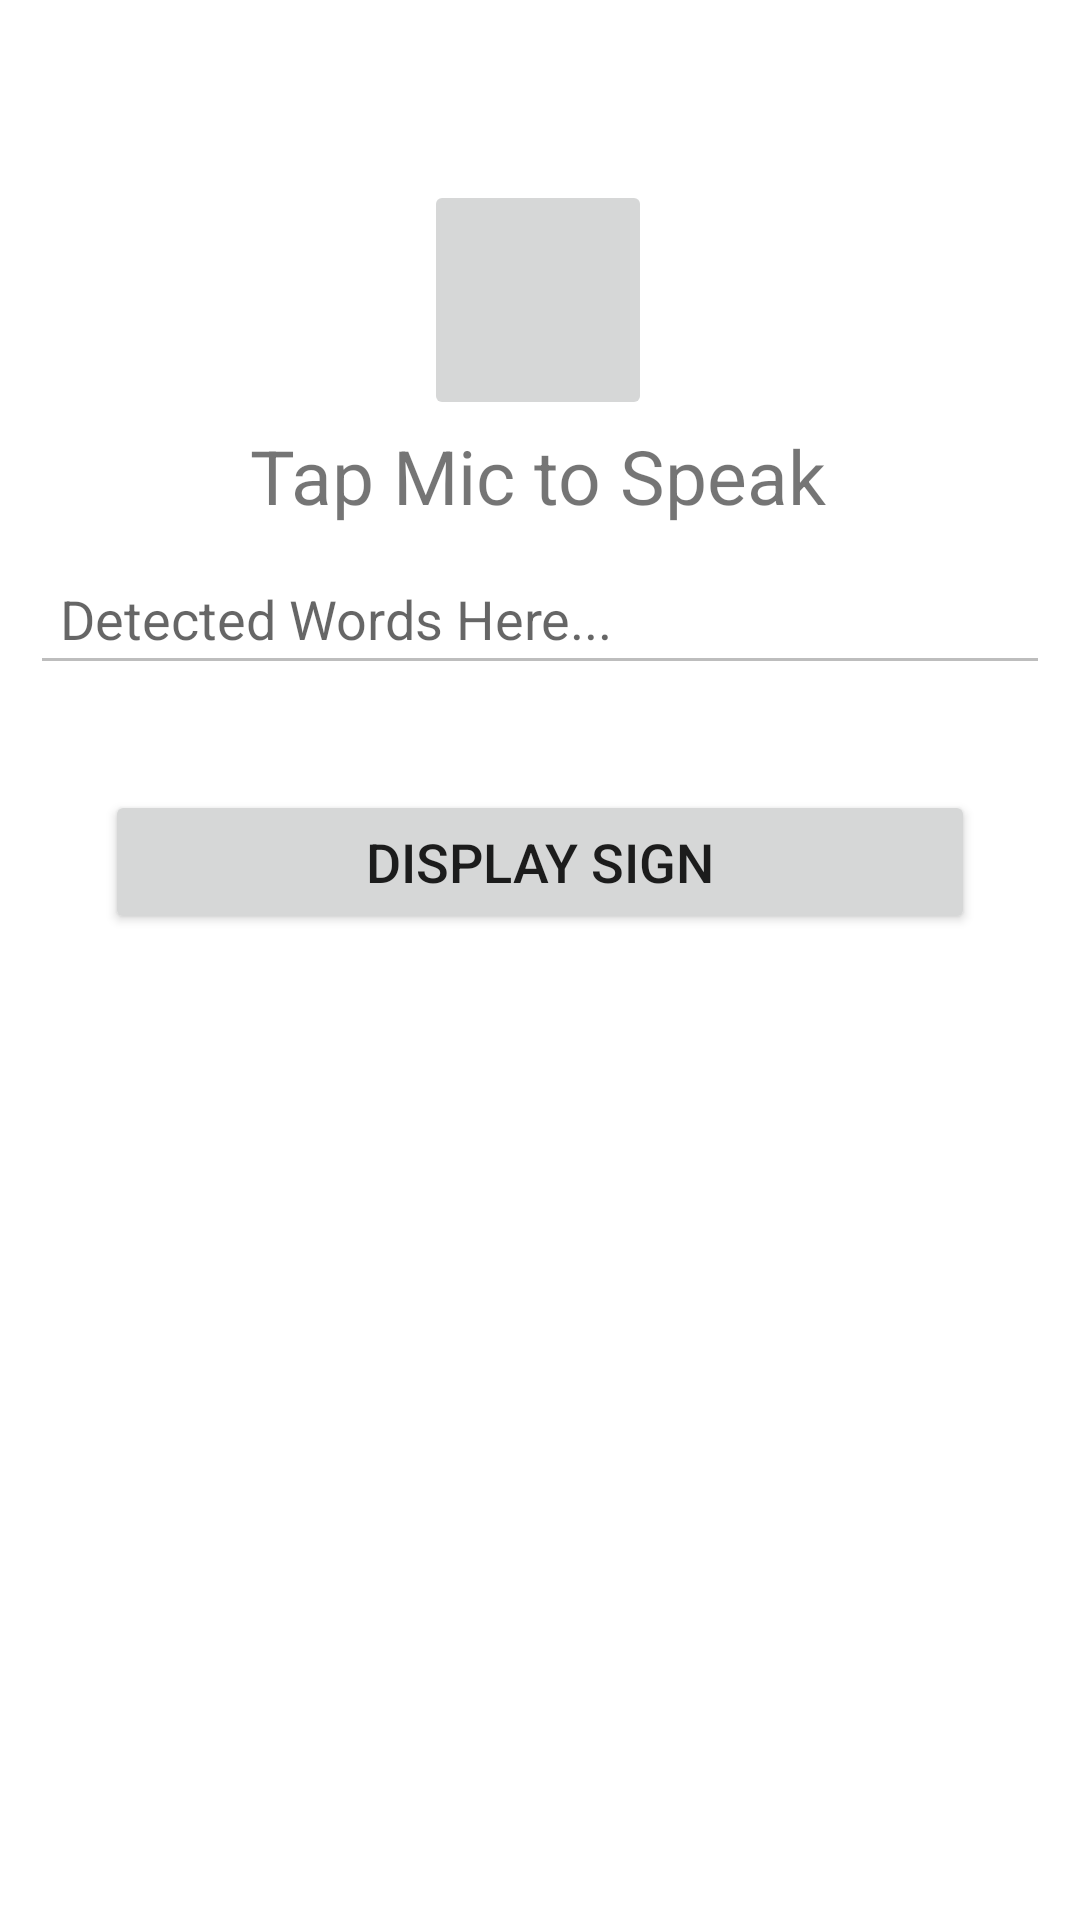

Reconstruct the res/layout file that produces this screen, plus the resources it refers to.
<!-- AndroidManifest.xml: application theme Theme.VoiceLess -->
<!-- res/layout/activity_voice_to_sign.xml -->
<?xml version="1.0" encoding="utf-8"?>
<androidx.constraintlayout.widget.ConstraintLayout xmlns:android="http://schemas.android.com/apk/res/android"
    xmlns:app="http://schemas.android.com/apk/res-auto"
    xmlns:tools="http://schemas.android.com/tools"
    android:layout_width="match_parent"
    android:layout_height="match_parent"
    android:orientation="vertical"
    tools:context=".VoiceToSign">

    <ImageButton
        android:id="@+id/micoffId"
        android:layout_width="76dp"
        android:layout_height="80dp"
        android:layout_marginTop="60dp"
        android:src="@drawable/ic_mic_off"
        app:layout_constraintEnd_toEndOf="parent"
        app:layout_constraintHorizontal_bias="0.498"
        app:layout_constraintStart_toStartOf="parent"
        app:layout_constraintTop_toTopOf="parent" />

    <TextView
        android:id="@+id/tapToSpeak"
        android:layout_width="wrap_content"
        android:layout_height="wrap_content"
        android:text="Tap Mic to Speak"
        android:textSize="25dp"
        app:layout_constraintBottom_toTopOf="@+id/voicetotextId"
        app:layout_constraintEnd_toEndOf="parent"
        app:layout_constraintHorizontal_bias="0.497"
        app:layout_constraintStart_toStartOf="parent"
        app:layout_constraintTop_toBottomOf="@+id/micoffId"
        app:layout_constraintVertical_bias="0.17" />

    <EditText
        android:id="@+id/voicetotextId"
        android:layout_width="match_parent"
        android:layout_height="wrap_content"
        android:layout_margin="10dp"
        android:hint="Detected Words Here..."
        android:padding="10dp"
        android:enabled="false"
        app:layout_constraintBottom_toBottomOf="parent"
        app:layout_constraintTop_toTopOf="parent"
        app:layout_constraintVertical_bias="0.302"
        tools:layout_editor_absoluteX="9dp" />

    <Button
        android:id="@+id/displaySignId"
        android:layout_width="match_parent"
        android:layout_height="wrap_content"
        android:layout_margin="35dp"
        android:text="DISPLAY SIGN"
        android:textSize="18dp"
        app:layout_constraintBottom_toBottomOf="parent"
        app:layout_constraintTop_toBottomOf="@+id/voicetotextId"
        app:layout_constraintVertical_bias="0.0"
        tools:layout_editor_absoluteX="35dp" />

    <ImageView
        android:id="@+id/signFromImageId"
        android:layout_width="match_parent"
        android:layout_height="370dp"
        android:layout_marginStart="15dp"
        android:layout_marginEnd="15dp"
        app:layout_constraintTop_toBottomOf="@+id/displaySignId"
        app:layout_constraintBottom_toBottomOf="parent"
        app:layout_constraintStart_toStartOf="parent"
        app:layout_constraintEnd_toEndOf="parent"
        />


</androidx.constraintlayout.widget.ConstraintLayout>
<!-- resources referenced by this layout -->
<resources>
  <style name="Theme.VoiceLess" parent="Theme.MaterialComponents.DayNight.DarkActionBar">
          
          <item name="colorPrimary">@color/dark_blue2</item>
          <item name="colorPrimaryVariant">@color/dark_blue2</item>
          <item name="colorOnPrimary">@color/white</item>
          
          <item name="colorSecondary">@color/teal_200</item>
          <item name="colorSecondaryVariant">@color/teal_700</item>
          <item name="colorOnSecondary">@color/black</item>
          
          <item name="android:statusBarColor" tools:targetApi="l">?attr/colorPrimaryVariant</item>
          
      </style>
  <color name="dark_blue2">#3c415e</color>
  <color name="white">#FFFFFFFF</color>
  <color name="teal_200">#FF03DAC5</color>
  <color name="teal_700">#FF018786</color>
  <color name="black">#FF000000</color>
</resources>
